Labelled photos from "dataset_split.1", an image-classification folder in thinamawijesekara09/Audiogram-app. The possible labels are: mild, moderate, moderately severe, normal, profound, severe.

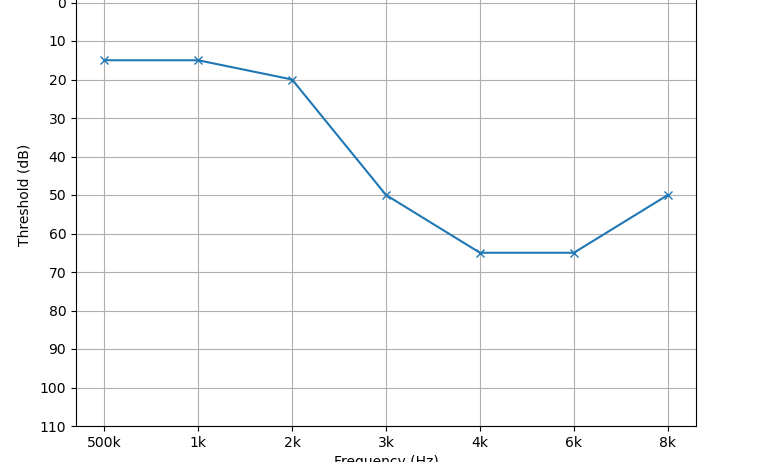
Label: mild

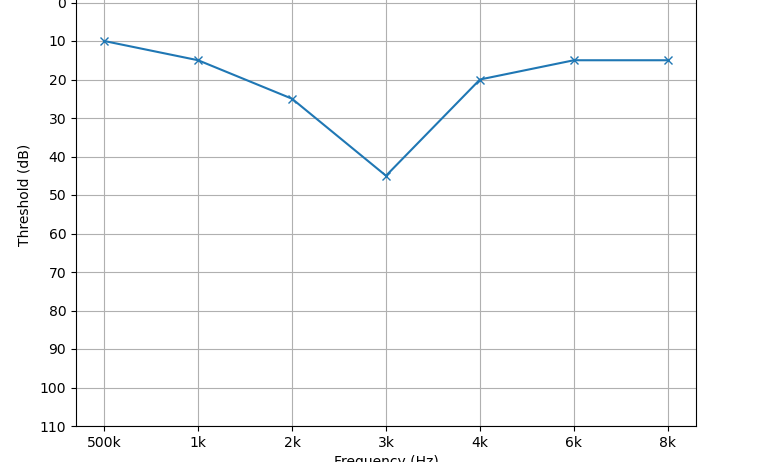
Label: normal

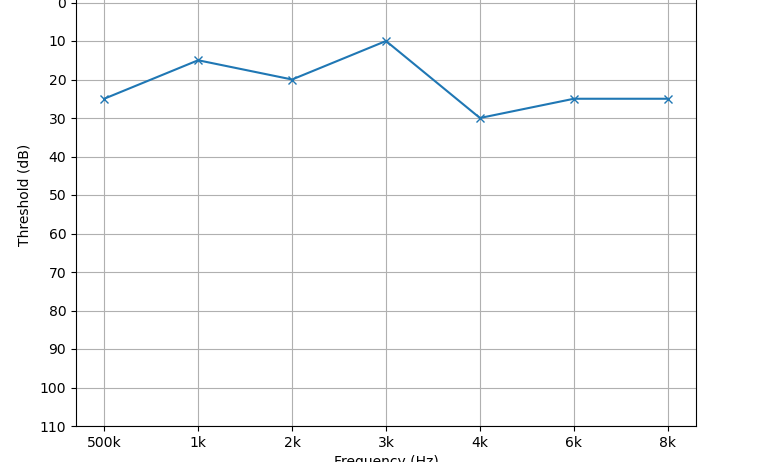
Label: mild

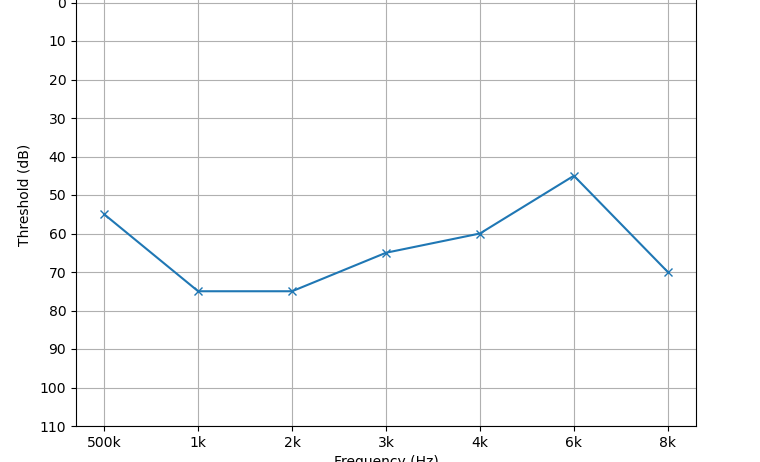
Label: moderately severe

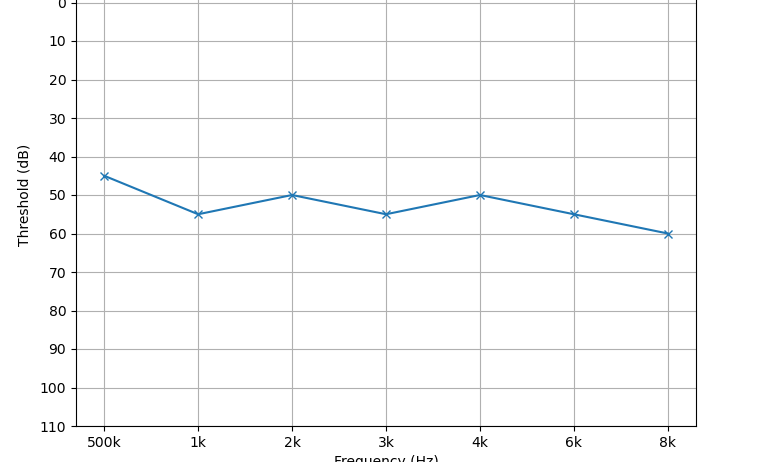
Label: moderate

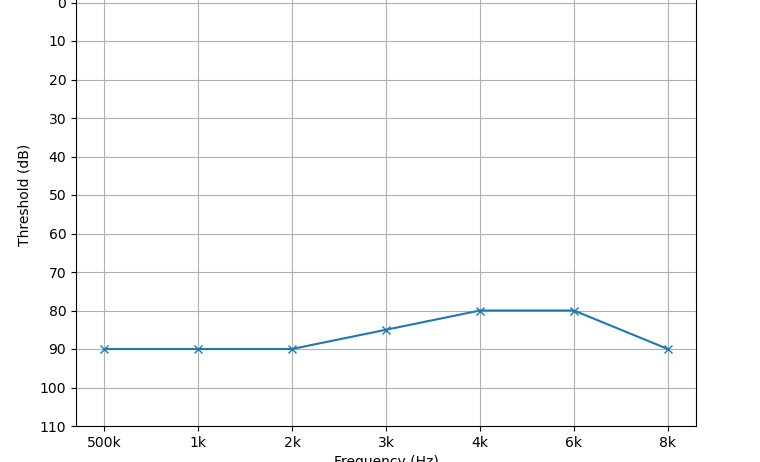
Label: severe
